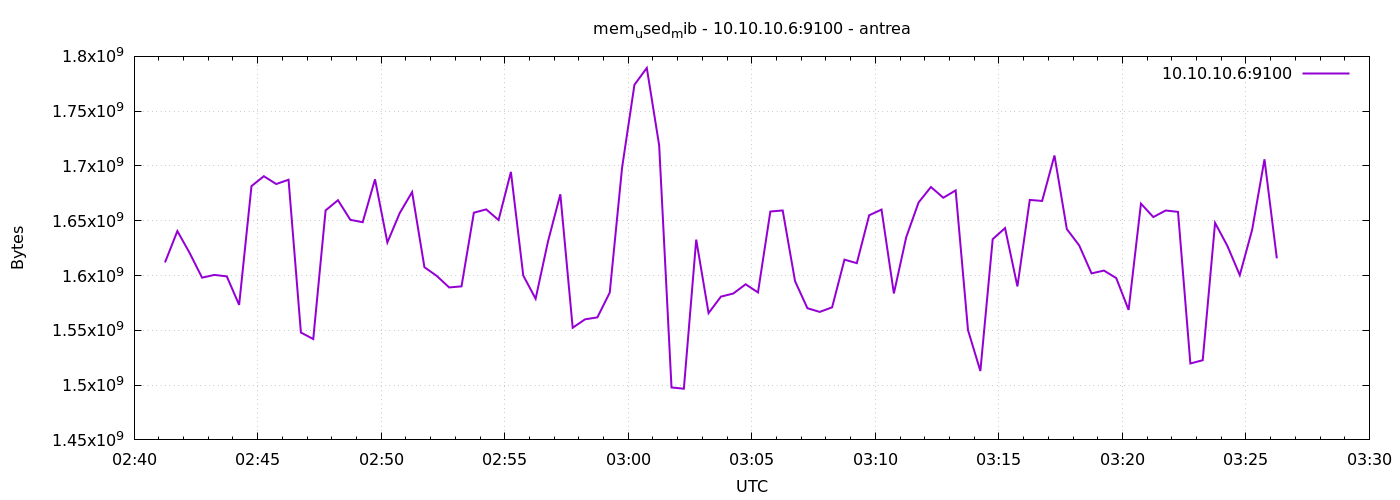

Data behind this chart, as committed beside it:
1776998475	1611960320
1776998505	1640566784
1776998535	1620467712
1776998565	1598054400
1776998595	1600573440
1776998625	1599238144
1776998655	1573203968
1776998685	1681604608
1776998715	1690644480
1776998745	1683521536
1776998775	1687429120
1776998805	1547993088
1776998835	1542025216
1776998865	1659457536
1776998895	1668747264
1776998925	1650868224
1776998955	1648664576
1776998985	1687822336
1776999015	1630171136
1776999045	1657020416
1776999075	1676169216
1776999105	1607593984
1776999135	1599639552
1776999165	1589141504
1776999195	1590120448
1776999225	1657344000
1776999255	1660375040
1776999285	1650659328
1776999315	1694580736
1776999345	1599987712
1776999375	1578811392
1776999405	1631027200
1776999435	1674133504
1776999465	1552375808
1776999495	1560031232
1776999525	1561825280
1776999555	1584418816
1776999585	1698557952
1776999615	1774112768
1776999645	1789431808
1776999675	1718833152
1776999705	1497849856
1776999735	1496735744
1776999765	1632784384
1776999795	1565720576
1776999825	1580761088
1776999855	1583579136
1776999885	1592045568
1776999915	1584558080
1776999945	1658417152
1776999975	1659392000
1777000005	1594871808
1777000035	1570181120
1777000065	1566806016
1777000095	1570992128
1777000125	1614503936
1777000155	1611296768
1777000185	1655001088
1777000215	1660178432
1777000245	1583652864
1777000275	1635028992
... 30 more rows
